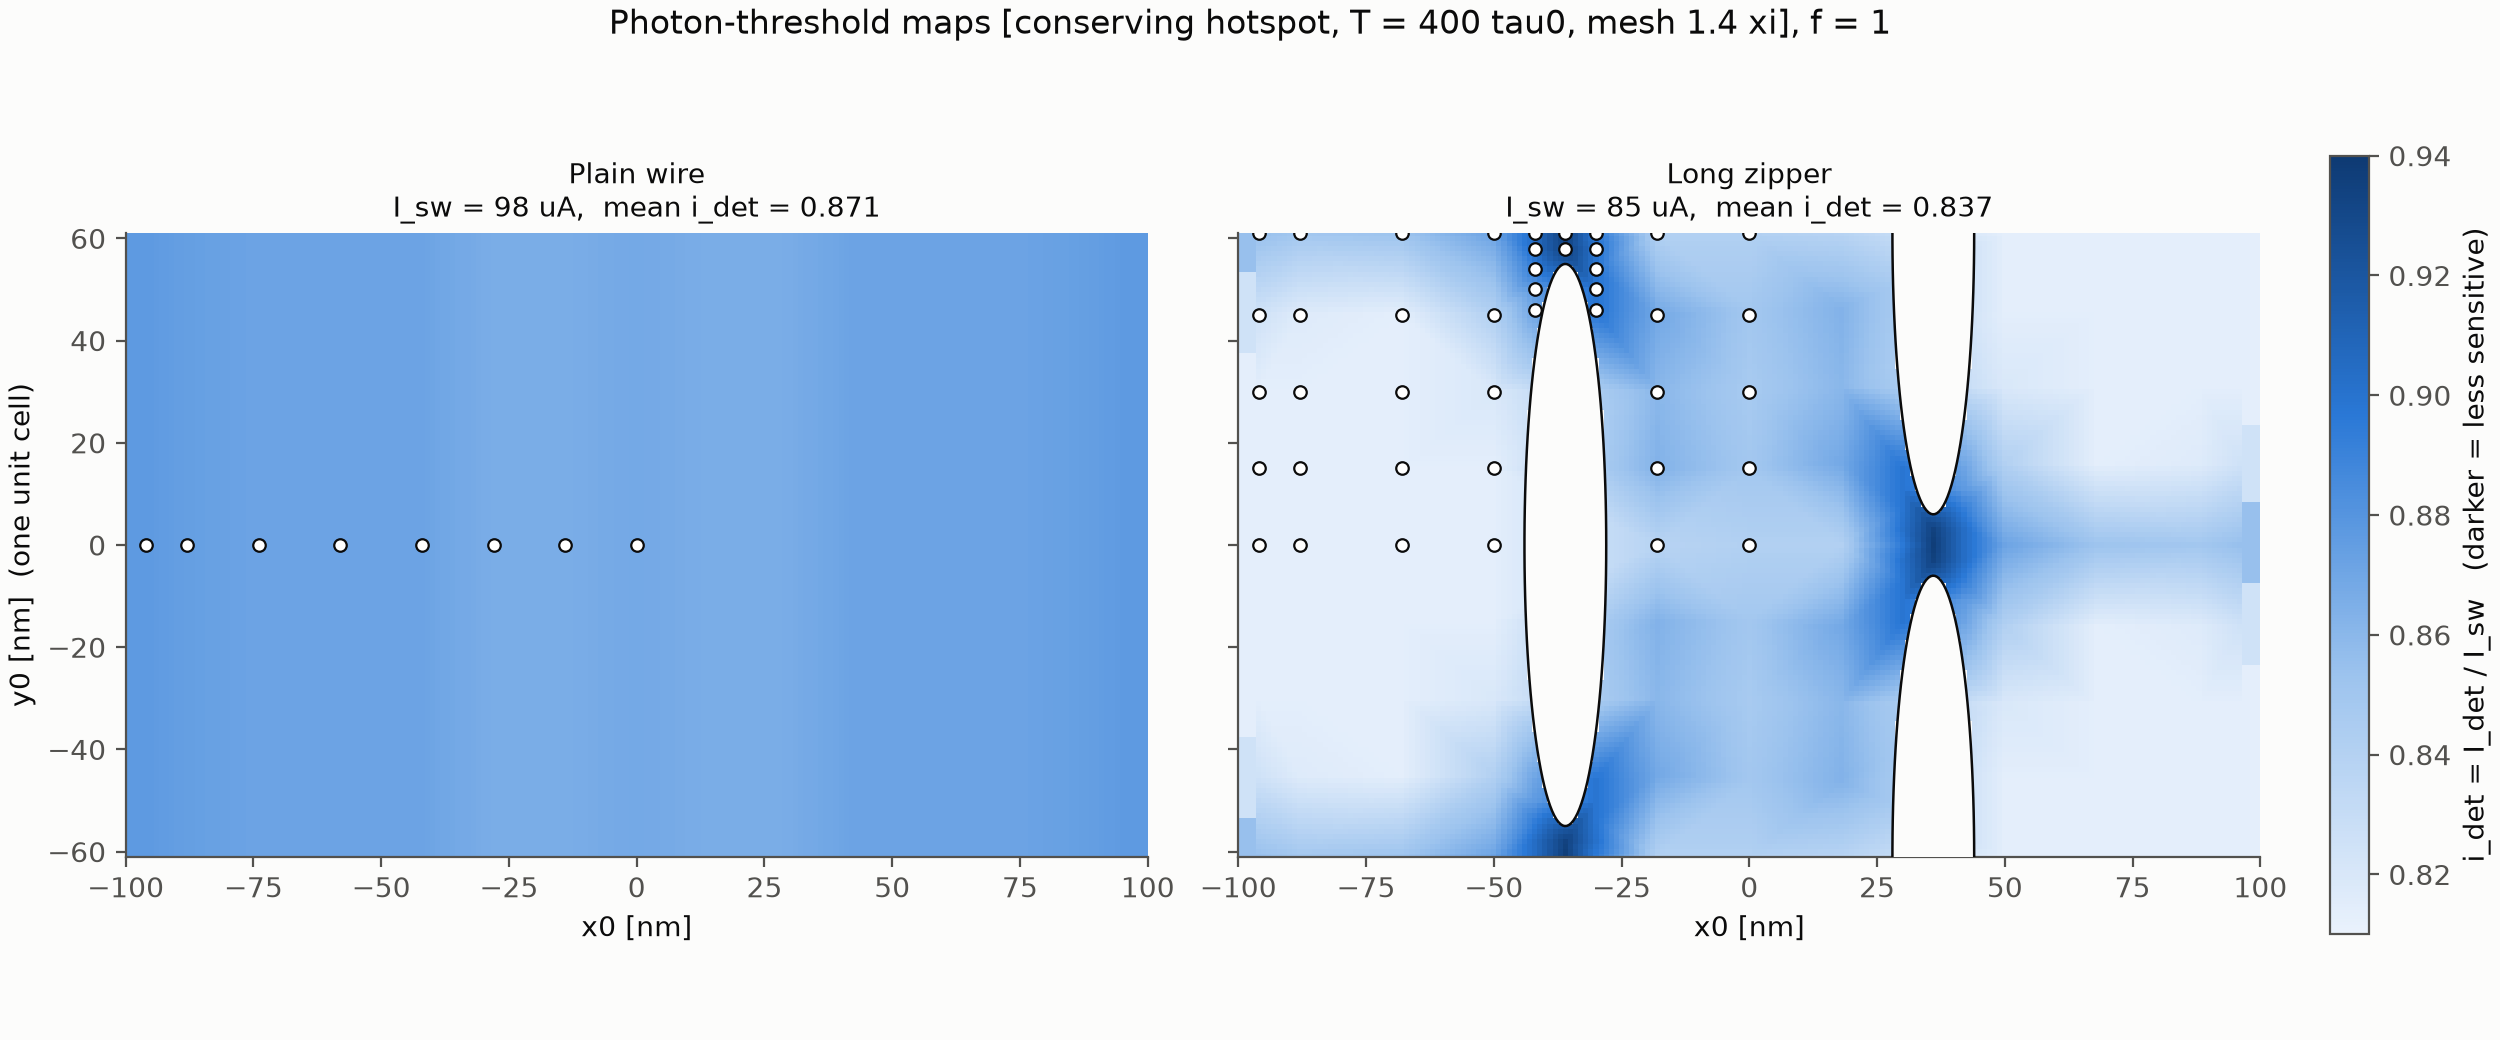

The data file committed next to this chart (first rows):
Geometry, x_nm, y_nm, energy_f, tmax, hotspot, mesh_xi, I_sw_uA, I_det_uA, i_det, flag, n_sims, wall_s, branch, t_trigger
Plain_Wire, 0.0, 0.0, 1.0, 400.0, conserving, 1.4, 97.73, 84.9, 0.8688, , 8, 338.0, V_trail, 96.75
Long_Zipper, -96.0, 0.0, 1.0, 400.0, conserving, 1.4, 84.51, 68.8, 0.8141, , 8, 340.5, V_trail, 231.2
Long_Zipper, -96.0, 30.0, 1.0, 400.0, conserving, 1.4, 84.51, 68.8, 0.8141, , 8, 334.3, V_trail, 240.8
Long_Zipper, -68.0, 0.0, 1.0, 400.0, conserving, 1.4, 84.51, 68.8, 0.8141, , 8, 351.1, V_trail, 55.0
Long_Zipper, -18.0, 30.0, 1.0, 400.0, conserving, 1.4, 84.51, 72.73, 0.8605, , 8, 349.0, V_trail, 98.25
Long_Zipper, -96.0, 15.0, 1.0, 400.0, conserving, 1.4, 84.51, 68.8, 0.8141, , 8, 351.3, V_trail, 234.0
Plain_Wire, -58.0, 0.0, 1.0, 400.0, conserving, 1.4, 97.73, 85.17, 0.8715, , 8, 406.7, V_trail, 110.0
Plain_Wire, -96.0, 0.0, 1.0, 400.0, conserving, 1.4, 97.73, 85.71, 0.877, , 8, 407.9, V_trail, 148.5
Long_Zipper, 0.0, 0.0, 1.0, 400.0, conserving, 1.4, 84.51, 71.11, 0.8414, , 8, 412.5, V_trail, 106.0
Long_Zipper, -30.0, 46.0, 1.0, 400.0, conserving, 1.4, 84.51, 75.96, 0.8988, , 8, 304.1, V_peak, 100.6
Long_Zipper, -30.0, 50.0, 1.0, 400.0, conserving, 1.4, 84.51, 75.96, 0.8988, , 8, 296.5, V_trail, 296.2
Long_Zipper, -96.0, 45.0, 1.0, 400.0, conserving, 1.4, 84.51, 69.72, 0.825, , 8, 328.5, V_trail, 214.0
Long_Zipper, -42.0, 46.0, 1.0, 400.0, conserving, 1.4, 84.51, 73.65, 0.8715, , 8, 336.4, V_trail, 168.8
Long_Zipper, -42.0, 50.0, 1.0, 400.0, conserving, 1.4, 84.51, 74.11, 0.877, , 8, 329.6, V_trail, 154.8
Long_Zipper, -42.0, 54.0, 1.0, 400.0, conserving, 1.4, 84.51, 75.5, 0.8934, , 8, 320.7, V_trail, 130.0
Long_Zipper, -36.0, 58.0, 1.0, 400.0, conserving, 1.4, 84.51, 78.97, 0.9344, , 8, 304.0, V_trail, 83.75
Long_Zipper, -30.0, 54.0, 1.0, 400.0, conserving, 1.4, 84.51, 75.96, 0.8988, , 8, 319.7, V_peak, 115.6
Long_Zipper, -42.0, 58.0, 1.0, 400.0, conserving, 1.4, 84.51, 76.43, 0.9043, , 8, 329.3, V_trail, 350.5
Long_Zipper, -30.0, 58.0, 1.0, 400.0, conserving, 1.4, 84.51, 76.19, 0.9016, , 8, 284.1, V_trail, 362.0
Long_Zipper, -30.0, 61.0, 1.0, 400.0, conserving, 1.4, 84.51, 75.73, 0.8961, , 8, 284.6, V_trail, 123.2
Long_Zipper, -42.0, 61.0, 1.0, 400.0, conserving, 1.4, 84.51, 76.43, 0.9043, , 8, 308.6, V_trail, 73.5
Long_Zipper, -36.0, 61.0, 1.0, 400.0, conserving, 1.4, 84.51, 79.2, 0.9371, , 8, 303.7, V_trail, 109.2
Long_Zipper, -96.0, 61.0, 1.0, 400.0, conserving, 1.4, 84.51, 72.27, 0.8551, , 8, 322.9, V_trail, 59.5
Plain_Wire, -96.0, 0.0, 0.35, 400.0, conserving, 1.4, 97.73, 93.19, 0.9535, , 8, 326.7, V_trail, 128.0
Plain_Wire, -96.0, 0.0, 0.6, 400.0, conserving, 1.4, 97.73, 85.97, 0.8797, , 8, 362.9, V_trail, 276.8
Plain_Wire, -74.0, 0.0, 1.0, 400.0, conserving, 1.4, 97.73, 85.17, 0.8715, , 8, 350.3, V_trail, 140.5
Plain_Wire, -88.0, 0.0, 1.0, 400.0, conserving, 1.4, 97.73, 85.44, 0.8742, , 8, 377.4, V_trail, 149.0
Plain_Wire, -58.0, 0.0, 0.35, 400.0, conserving, 1.4, 97.73, 96.66, 0.9891, , 8, 291.7, V_trail, 109.5
Plain_Wire, -58.0, 0.0, 0.6, 400.0, conserving, 1.4, 97.73, 91.59, 0.9371, , 8, 324.1, V_trail, 125.0
Plain_Wire, -14.0, 0.0, 1.0, 400.0, conserving, 1.4, 97.73, 84.64, 0.866, , 8, 304.9, V_trail, 109.2
Plain_Wire, -28.0, 0.0, 1.0, 400.0, conserving, 1.4, 97.73, 84.64, 0.866, , 8, 349.3, V_trail, 112.8
Plain_Wire, 0.0, 0.0, 0.35, 400.0, conserving, 1.4, 97.73, 97.73, 1.0, at_wall, 8, 269.0, , 
Plain_Wire, -42.0, 0.0, 1.0, 400.0, conserving, 1.4, 97.73, 85.17, 0.8715, , 8, 358.6, V_trail, 111.0
Plain_Wire, 0.0, 0.0, 0.6, 400.0, conserving, 1.4, 97.73, 93.72, 0.959, , 8, 322.5, V_trail, 86.75
Long_Zipper, -96.0, 0.0, 0.6, 400.0, conserving, 1.4, 84.51, 73.19, 0.866, , 8, 296.2, V_trail, 173.2
Long_Zipper, -96.0, 0.0, 0.35, 400.0, conserving, 1.4, 84.51, 78.74, 0.9316, , 8, 283.8, V_trail, 113.8
Long_Zipper, -68.0, 0.0, 0.6, 400.0, conserving, 1.4, 84.51, 73.42, 0.8688, , 8, 264.5, V_trail, 142.0
Long_Zipper, -88.0, 0.0, 1.0, 400.0, conserving, 1.4, 84.51, 68.8, 0.8141, , 8, 324.8, V_trail, 223.2
Long_Zipper, -68.0, 0.0, 0.35, 400.0, conserving, 1.4, 84.51, 79.2, 0.9371, , 8, 296.6, V_trail, 117.0
Long_Zipper, 0.0, 0.0, 0.6, 400.0, conserving, 1.4, 84.51, 76.43, 0.9043, , 8, 265.3, V_trail, 145.0
Long_Zipper, -50.0, 0.0, 1.0, 400.0, conserving, 1.4, 84.51, 68.8, 0.8141, , 8, 301.7, V_trail, 234.5
Long_Zipper, 0.0, 0.0, 0.35, 400.0, conserving, 1.4, 84.51, 82.9, 0.9809, , 8, 289.6, V_trail, 109.5
Long_Zipper, -18.0, 0.0, 1.0, 400.0, conserving, 1.4, 84.51, 70.88, 0.8387, , 8, 335.8, V_trail, 129.2
Long_Zipper, -88.0, 15.0, 1.0, 400.0, conserving, 1.4, 84.51, 68.8, 0.8141, , 8, 304.8, V_trail, 226.0
Long_Zipper, -68.0, 15.0, 1.0, 400.0, conserving, 1.4, 84.51, 68.8, 0.8141, , 8, 301.3, V_trail, 55.0
Long_Zipper, -50.0, 15.0, 1.0, 400.0, conserving, 1.4, 84.51, 68.8, 0.8141, , 8, 271.7, V_trail, 230.5
Long_Zipper, -18.0, 15.0, 1.0, 400.0, conserving, 1.4, 84.51, 72.96, 0.8633, , 8, 289.2, V_peak, 99.19
Long_Zipper, -88.0, 30.0, 1.0, 400.0, conserving, 1.4, 84.51, 68.8, 0.8141, , 8, 297.2, V_trail, 232.0
Long_Zipper, 0.0, 15.0, 1.0, 400.0, conserving, 1.4, 84.51, 71.8, 0.8496, , 8, 312.5, V_peak, 106.5
Long_Zipper, -68.0, 30.0, 1.0, 400.0, conserving, 1.4, 84.51, 68.8, 0.8141, , 8, 277.0, V_trail, 221.5
Long_Zipper, -18.0, 30.0, 0.6, 400.0, conserving, 1.4, 84.51, 76.43, 0.9043, , 8, 272.0, V_trail, 240.8
Long_Zipper, -50.0, 30.0, 1.0, 400.0, conserving, 1.4, 84.51, 69.26, 0.8195, , 8, 289.2, V_trail, 231.5
Long_Zipper, 0.0, 30.0, 1.0, 400.0, conserving, 1.4, 84.51, 71.57, 0.8469, , 8, 290.1, V_peak, 94.61
Long_Zipper, -18.0, 30.0, 0.35, 400.0, conserving, 1.4, 84.51, 80.12, 0.948, , 8, 292.1, V_peak, 133.5
Long_Zipper, -88.0, 45.0, 1.0, 400.0, conserving, 1.4, 84.51, 69.03, 0.8168, , 8, 321.5, V_trail, 235.2
Long_Zipper, -18.0, 45.0, 1.0, 400.0, conserving, 1.4, 84.51, 73.42, 0.8688, , 8, 273.8, V_peak, 103.3
Long_Zipper, -68.0, 45.0, 1.0, 400.0, conserving, 1.4, 84.51, 68.8, 0.8141, , 8, 322.4, V_trail, 235.2
Long_Zipper, -50.0, 45.0, 1.0, 400.0, conserving, 1.4, 84.51, 71.11, 0.8414, , 8, 330.5, V_trail, 192.5
Long_Zipper, 0.0, 45.0, 1.0, 400.0, conserving, 1.4, 84.51, 71.8, 0.8496, , 8, 329.3, V_peak, 104.5
Long_Zipper, -36.0, 61.0, 0.6, 400.0, conserving, 1.4, 84.51, 84.28, 0.9973, , 8, 266.9, V_peak, 141.4
... 6 more rows
